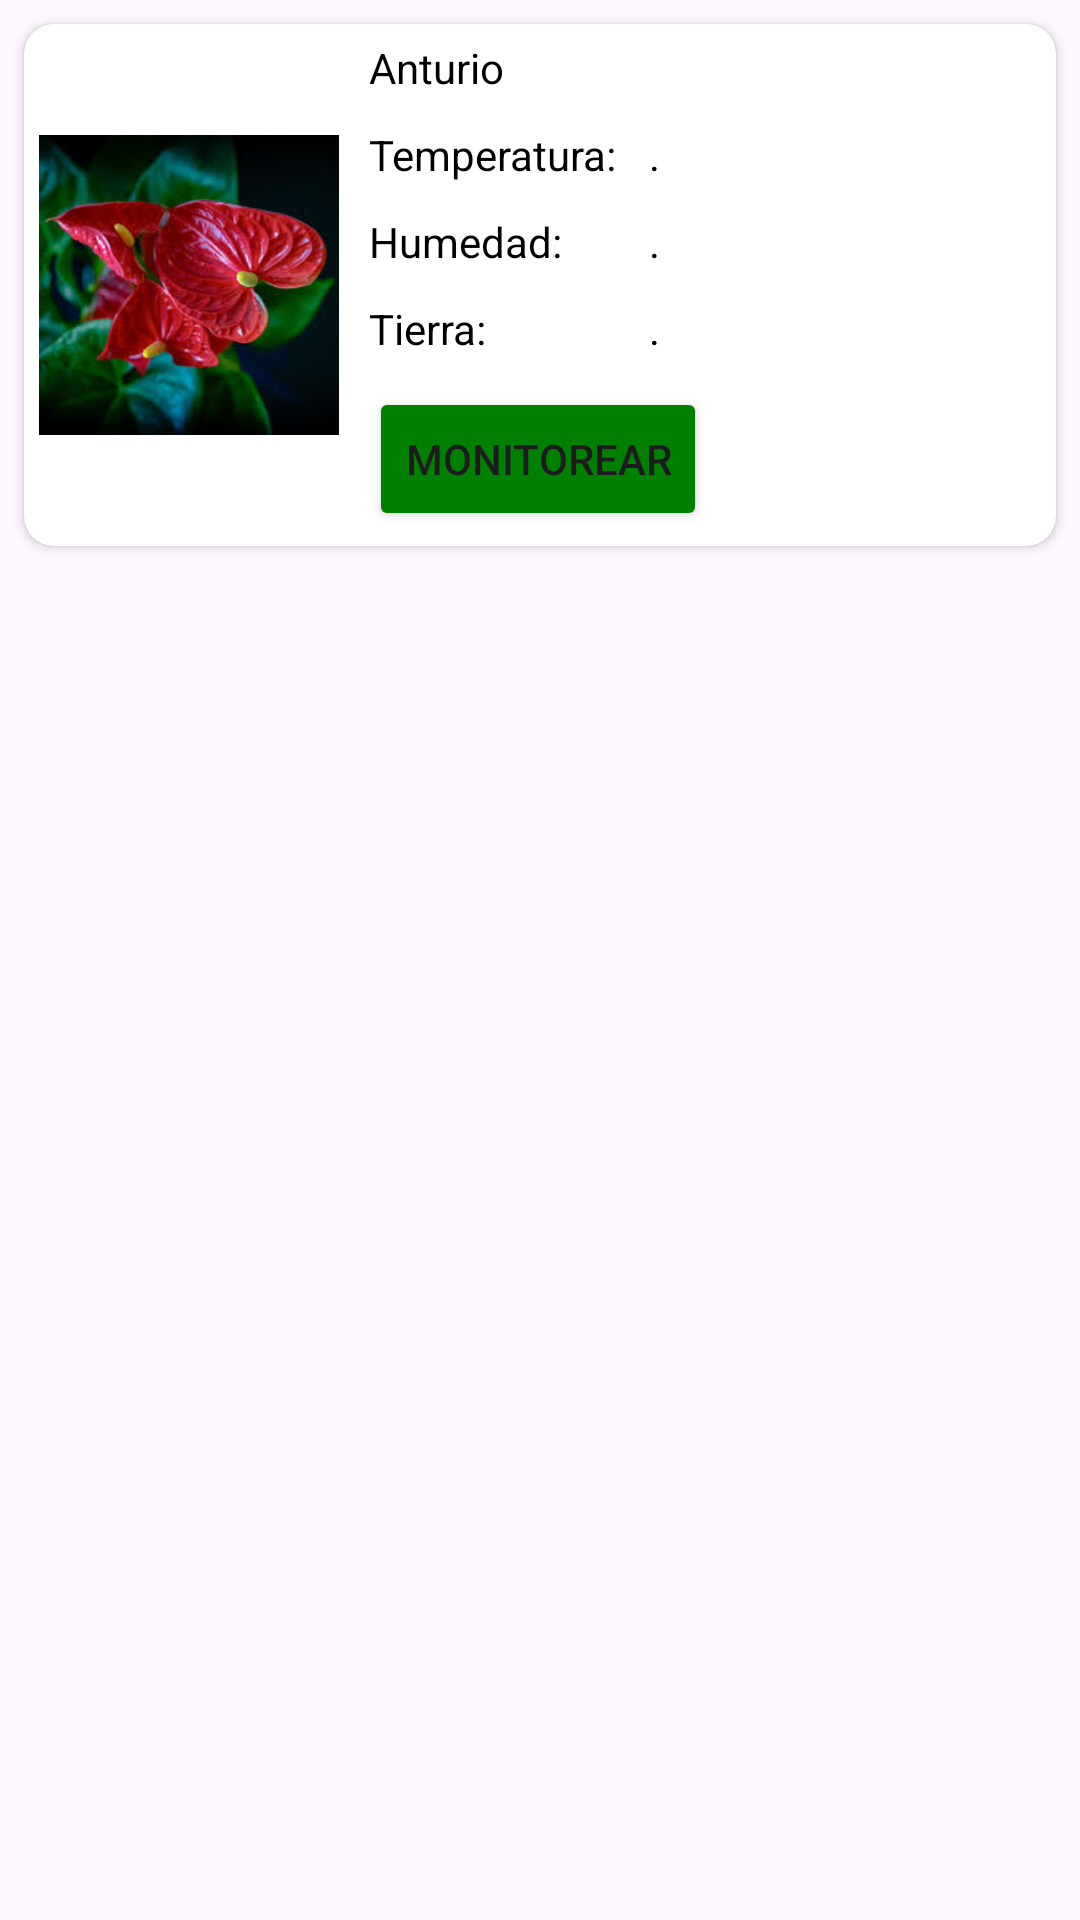

The Android layout XML behind this screen, and the referenced resources:
<!-- AndroidManifest.xml: application theme Theme.BotanicV2 -->
<!-- res/layout/activity_data_display.xml -->
<RelativeLayout xmlns:android="http://schemas.android.com/apk/res/android"
xmlns:app="http://schemas.android.com/apk/res-auto"
android:layout_width="match_parent"
android:layout_height="wrap_content"
android:background="#00FFFFFF"
android:backgroundTint="#00FFFFFF">

<androidx.cardview.widget.CardView
    android:id="@+id/cardView"
    android:layout_width="match_parent"
    android:layout_height="wrap_content"
    android:layout_margin="8dp"
    app:cardBackgroundColor="@color/white"
    app:cardCornerRadius="10dp">

    <RelativeLayout
        android:layout_width="match_parent"
        android:layout_height="wrap_content">


        <ImageView
            android:id="@+id/image_habitacion"
            android:layout_width="100dp"
            android:layout_height="100dp"
            android:layout_centerVertical="true"
            android:layout_marginStart="5dp"
            android:layout_marginTop="5dp"
            android:layout_marginEnd="5dp"
            android:layout_marginBottom="5dp"
            app:srcCompat="@drawable/anturio_planta" />


        <TextView
            android:id="@+id/txtNombreHabitacion"
            android:layout_width="match_parent"
            android:layout_height="wrap_content"
            android:layout_marginStart="5dp"
            android:layout_marginTop="5dp"
            android:layout_marginEnd="5dp"
            android:layout_marginBottom="5dp"
            android:layout_toEndOf="@+id/image_habitacion"
            android:text="Anturio"
            android:textColor="@color/black" />



        <TextView
            android:id="@+id/labelTemperatura"
            android:layout_width="250px"
            android:layout_height="wrap_content"
            android:layout_below="@+id/txtNombreHabitacion"
            android:layout_marginStart="5dp"
            android:layout_marginTop="5dp"
            android:layout_marginEnd="5dp"
            android:layout_marginBottom="5dp"
            android:layout_toEndOf="@+id/image_habitacion"
            android:text="Temperatura:"
            android:textColor="@color/black" />

        <TextView
            android:id="@+id/txtTemperatura"
            android:layout_width="match_parent"
            android:layout_height="wrap_content"
            android:layout_below="@+id/txtNombreHabitacion"
            android:layout_marginStart="5dp"
            android:layout_marginTop="5dp"
            android:layout_marginEnd="5dp"
            android:layout_marginBottom="5dp"
            android:layout_toEndOf="@+id/labelTemperatura"
            android:text="."
            android:textColor="@color/black" />

        <TextView
            android:id="@+id/labelHumedad"
            android:layout_width="250px"
            android:layout_height="wrap_content"
            android:layout_below="@+id/txtTemperatura"
            android:layout_marginStart="5dp"
            android:layout_marginTop="5dp"
            android:layout_marginEnd="5dp"
            android:layout_marginBottom="5dp"
            android:layout_toEndOf="@+id/image_habitacion"
            android:text="Humedad:"
            android:textColor="@color/black" />

        <TextView
            android:id="@+id/txtHumedad"
            android:layout_width="match_parent"
            android:layout_height="wrap_content"
            android:layout_below="@+id/txtTemperatura"
            android:layout_marginStart="5dp"
            android:layout_marginTop="5dp"
            android:layout_marginEnd="5dp"
            android:layout_marginBottom="5dp"
            android:layout_toEndOf="@+id/labelHumedad"
            android:text="."
            android:textColor="@color/black" />


        <TextView
            android:id="@+id/labelHumedadTierra"
            android:layout_width="250px"
            android:layout_height="wrap_content"
            android:layout_below="@+id/txtHumedad"
            android:layout_marginStart="5dp"
            android:layout_marginTop="5dp"
            android:layout_marginEnd="5dp"
            android:layout_marginBottom="5dp"
            android:layout_toEndOf="@+id/image_habitacion"
            android:text="Tierra:"
            android:textColor="@color/black" />

        <TextView
            android:id="@+id/txtTierra"
            android:layout_width="match_parent"
            android:layout_height="wrap_content"
            android:layout_below="@+id/txtHumedad"
            android:layout_marginStart="5dp"
            android:layout_marginTop="5dp"
            android:layout_marginEnd="5dp"
            android:layout_marginBottom="5dp"
            android:layout_toEndOf="@+id/labelHumedadTierra"
            android:text="."
            android:textColor="@color/black" />

        <Button
            android:id="@+id/btnMonitorear"
            android:layout_width="wrap_content"
            android:layout_height="wrap_content"
            android:layout_below="@+id/txtTierra"
            android:layout_marginStart="5dp"
            android:layout_marginTop="5dp"
            android:layout_marginBottom="5dp"
            android:layout_toEndOf="@+id/image_habitacion"
            android:backgroundTint="@color/green_text"

            android:text="Monitorear" />




    </RelativeLayout>

</androidx.cardview.widget.CardView>




</RelativeLayout>
<!-- resources referenced by this layout -->
<resources>
  <color name="black">#FF000000</color>
  <color name="green_text">#008000</color>
  <color name="white">#FFFFFFFF</color>
  <!-- drawable anturio_planta: jpg bitmap (drawable, 10772 bytes) -->
  <style name="Theme.BotanicV2" parent="Base.Theme.BotanicV2" />
  <style name="Base.Theme.BotanicV2" parent="Theme.Material3.DayNight.NoActionBar">
          
          
      </style>
</resources>
